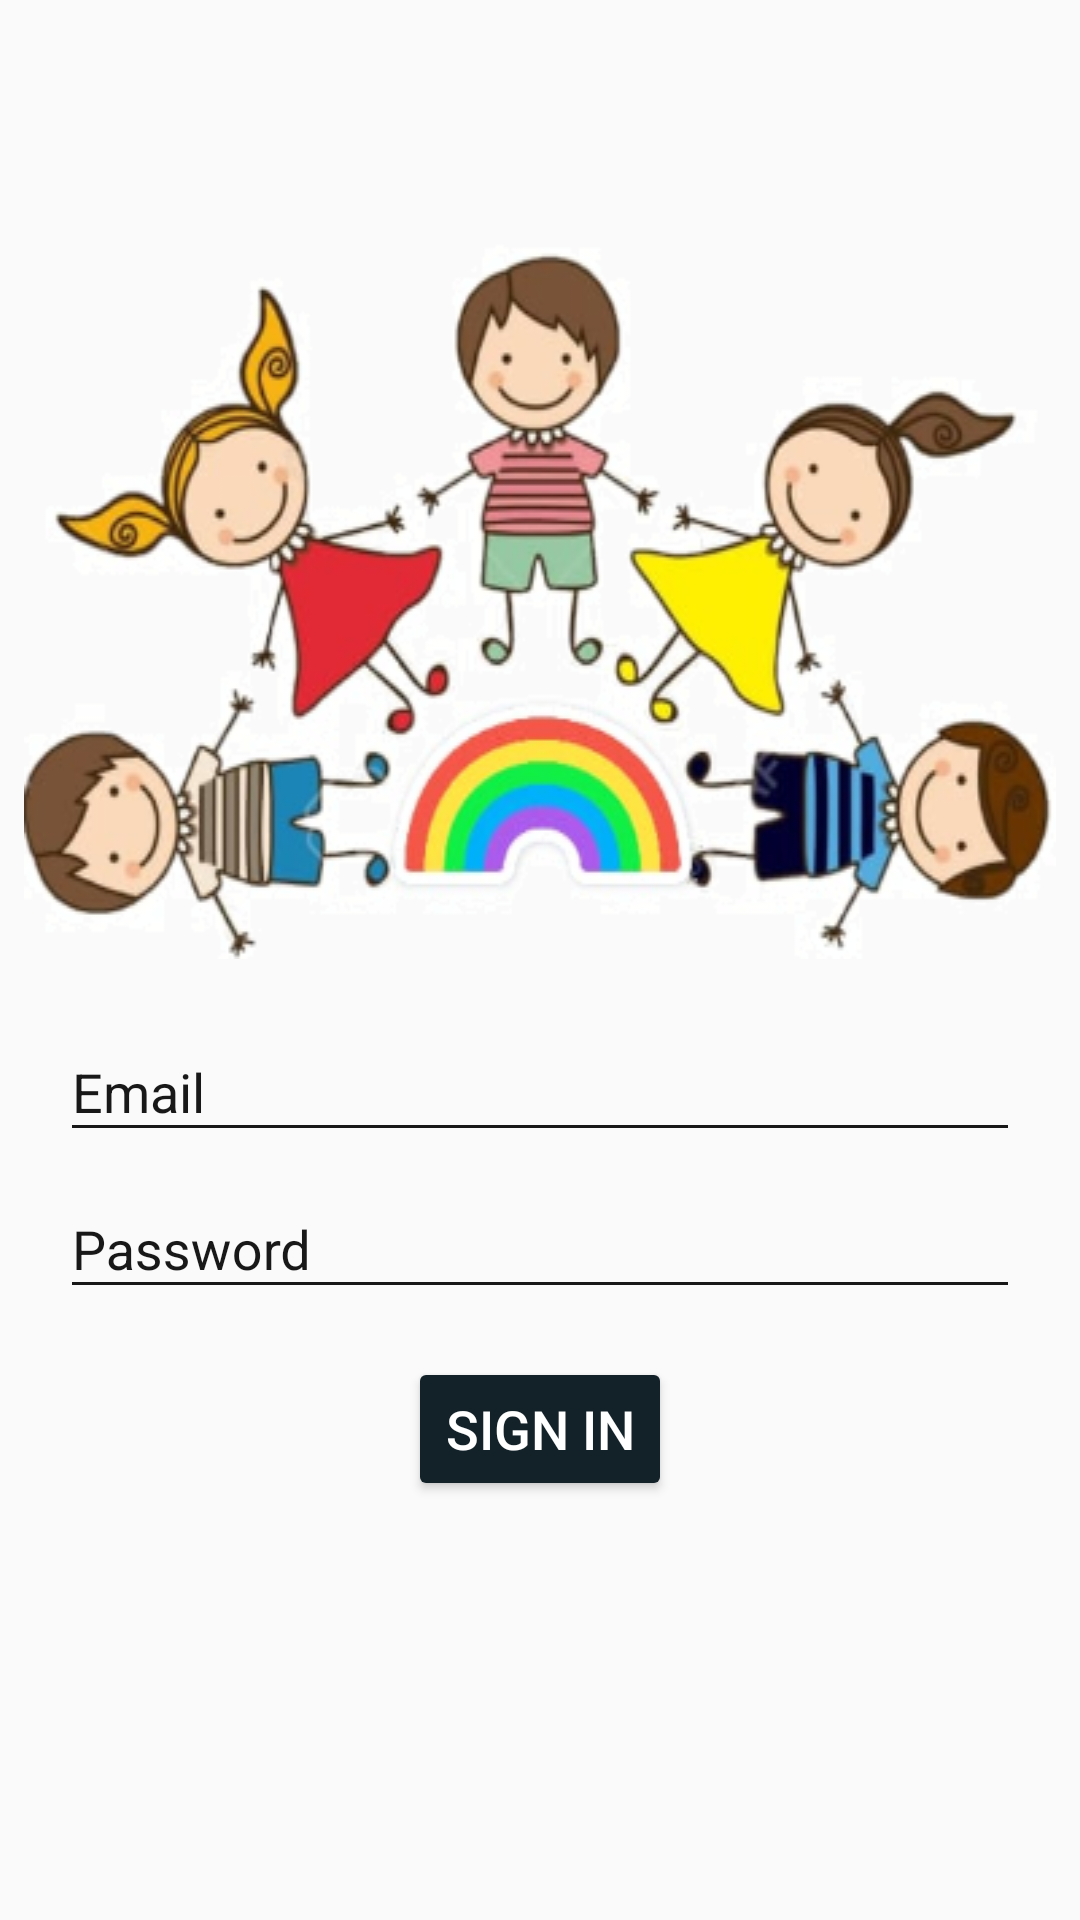

Produce the Android XML layout that renders to this screen, including the resource entries it uses.
<!-- AndroidManifest.xml: application theme AppTheme -->
<!-- res/layout/activity_main.xml -->
<?xml version="1.0" encoding="utf-8"?>
<androidx.constraintlayout.widget.ConstraintLayout
    xmlns:android="http://schemas.android.com/apk/res/android"
    xmlns:app="http://schemas.android.com/apk/res-auto"
    xmlns:tools="http://schemas.android.com/tools"
    android:layout_width="match_parent"
    android:layout_height="match_parent"
    tools:context=".MainActivity">

    <LinearLayout
        android:layout_width="match_parent"
        android:layout_height="match_parent"
        android:layout_margin="8dp"
        android:orientation="vertical"
        android:gravity="center">

        <ImageView
            android:id="@+id/logo_image_view"
            android:layout_width="wrap_content"
            android:layout_height="wrap_content"
            android:layout_marginTop="18dp"
            android:background="@drawable/logo_app"/>

        <LinearLayout
            android:id="@+id/login_linear_layout"
            android:layout_width="match_parent"
            android:layout_height="wrap_content"
            android:layout_marginTop="12dp"
            android:orientation="vertical">

            <com.google.android.material.textfield.TextInputLayout
                android:layout_width="match_parent"
                android:layout_height="wrap_content"
                android:layout_marginStart="12dp"
                android:layout_marginEnd="12dp"
                android:textColorHint="@color/colorBlack">

                <com.google.android.material.textfield.TextInputEditText
                    android:id="@+id/email_text_input"
                    android:layout_width="match_parent"
                    android:layout_height="wrap_content"
                    android:textColor="@color/colorBlack"
                    android:inputType="textEmailAddress"
                    android:hint="@string/email" />

            </com.google.android.material.textfield.TextInputLayout>

            <com.google.android.material.textfield.TextInputLayout
                android:layout_width="match_parent"
                android:layout_height="wrap_content"
                android:layout_marginStart="12dp"
                android:layout_marginEnd="12dp"
                android:textColorHint="@color/colorBlack">

                <com.google.android.material.textfield.TextInputEditText
                    android:id="@+id/password_text_input"
                    android:layout_width="match_parent"
                    android:layout_height="wrap_content"
                    android:textColor="@color/colorBlack"
                    android:inputType="textPassword"
                    android:hint="@string/password" />

            </com.google.android.material.textfield.TextInputLayout>

        </LinearLayout>

        <Button
            android:id="@+id/sign_in_button"
            android:layout_width="wrap_content"
            android:layout_height="wrap_content"
            android:layout_marginTop="16dp"
            android:gravity="center"
            android:backgroundTint="@color/colorAccent"
            android:text="@string/sign_in"
            android:textSize="@dimen/text_button"
            android:textColor="@color/colorWhite"/>

        <TextView
            android:id="@+id/sign_up_text_view"
            android:layout_width="wrap_content"
            android:layout_height="wrap_content"
            android:layout_marginTop="30dp"
            android:gravity="center"
            android:textSize="@dimen/text_view"
            android:textColor="@color/colorBlue"/>

        <TextView
            android:id="@+id/forgot_password_text_view"
            android:layout_width="wrap_content"
            android:layout_height="wrap_content"
            android:layout_marginTop="8dp"
            android:gravity="center"
            android:textSize="@dimen/text_view"
            android:textColor="@color/colorBlue"/>

    </LinearLayout>

</androidx.constraintlayout.widget.ConstraintLayout>
<!-- resources referenced by this layout -->
<resources>
  <color name="colorAccent">#132229</color>
  <color name="colorBlack">#191818</color>
  <color name="colorBlue">#0181BB</color>
  <color name="colorWhite">#FFFFFF</color>
  <dimen name="text_button">18dp</dimen>
  <dimen name="text_view">18dp</dimen>
  <!-- drawable logo_app: png bitmap (drawable, 119010 bytes) -->
  <string name="email">Email</string>
  <string name="password">Password</string>
  <string name="sign_in">Sign In</string>
  <style name="AppTheme" parent="Theme.AppCompat.Light">
          
          <item name="colorPrimary">@color/colorPrimary</item>
          
          <item name="toolbarStyle">@style/custom_toolbar</item>
          <item name="colorAccent">@color/colorAccent</item>
          <item name="android:textColorPrimary">@color/colorBlack</item>
          <item name="android:textColorSecondary">@color/colorBlack</item>
      </style>
  <color name="colorPrimary">#D2DFE5</color>
  <style name="custom_toolbar" parent="@style/Widget.AppCompat.Toolbar">
          <item name="titleTextColor">@color/color5</item>
      </style>
  <color name="color5">#132229</color>
</resources>
